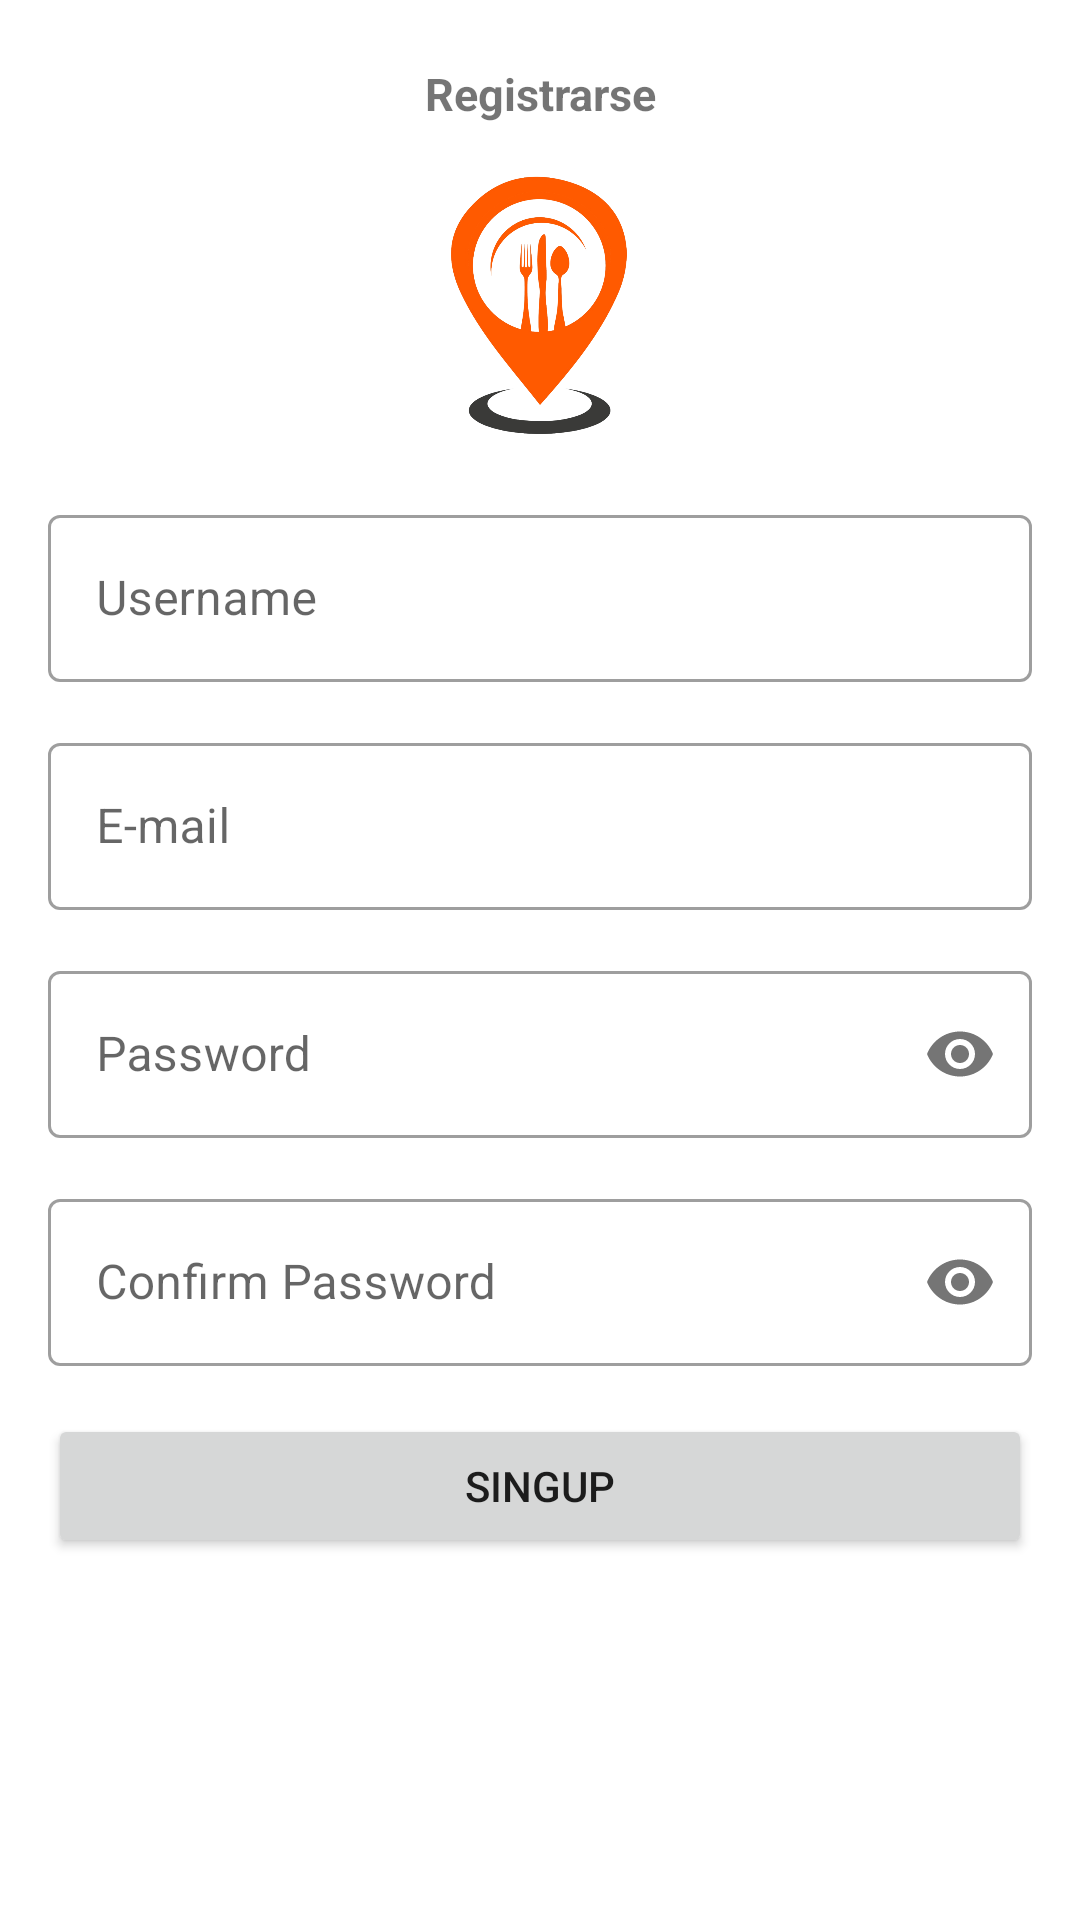

Android layout source for this screen:
<!-- AndroidManifest.xml: application theme Theme.FoodXy -->
<!-- res/layout/fragment_register.xml -->
<?xml version="1.0" encoding="utf-8"?>
<LinearLayout xmlns:android="http://schemas.android.com/apk/res/android"
    xmlns:tools="http://schemas.android.com/tools"
    android:layout_width="match_parent"
    android:layout_height="match_parent"
    xmlns:app="http://schemas.android.com/apk/res-auto"
    android:orientation="vertical"
    android:padding="16dp"
    tools:context=".ui.auth.RegisterFragment">

    <TextView

        android:layout_width="match_parent"
        android:layout_height="wrap_content"
        android:gravity="center"
        android:layout_marginTop="5dp"
        android:textSize="15sp"
        android:textStyle="bold"
        android:layout_marginBottom="10dp"
        android:text="Registrarse"/>

    <ImageView
        android:layout_width="100dp"
        android:layout_height="100dp"
        android:src="@mipmap/logofoodxy"
        android:layout_gravity="center"
        />


    <com.google.android.material.textfield.TextInputLayout
        android:layout_width="match_parent"
        android:layout_marginTop="15dp"
        android:layout_height="wrap_content"
        android:hint="Username"
        style="@style/Widget.MaterialComponents.TextInputLayout.OutlinedBox">

        <com.google.android.material.textfield.TextInputEditText
            android:id="@+id/editTextUsername"
            android:layout_width="match_parent"
            android:layout_height="wrap_content"
            android:inputType="textEmailAddress"
            android:layout_marginTop="5dp"
            />

    </com.google.android.material.textfield.TextInputLayout>


    <com.google.android.material.textfield.TextInputLayout

        android:layout_width="match_parent"
        android:layout_marginTop="15dp"
        android:layout_height="wrap_content"
        android:hint="E-mail"
        style="@style/Widget.MaterialComponents.TextInputLayout.OutlinedBox">

        <com.google.android.material.textfield.TextInputEditText
            android:id="@+id/editTextEmail"
            android:layout_width="match_parent"
            android:layout_height="wrap_content"
            android:inputType="textEmailAddress"/>

    </com.google.android.material.textfield.TextInputLayout>


    <com.google.android.material.textfield.TextInputLayout
        android:id="@+id/textInputLayoutPassword"
        android:layout_width="match_parent"
        android:layout_marginTop="15dp"
        android:layout_height="wrap_content"
        app:passwordToggleEnabled="true"
        android:hint="Password"
        style="@style/Widget.MaterialComponents.TextInputLayout.OutlinedBox">

        <com.google.android.material.textfield.TextInputEditText
            android:id="@+id/editTextPassword"
            android:layout_width="match_parent"
            android:layout_height="wrap_content"
            android:inputType="textPassword"
            android:layout_marginTop="5dp"
            />

    </com.google.android.material.textfield.TextInputLayout>

    <com.google.android.material.textfield.TextInputLayout
        android:id="@+id/textInputLayoutConfirmPassword"
        android:layout_width="match_parent"
        android:layout_marginTop="15dp"
        app:passwordToggleEnabled="true"
        android:layout_height="wrap_content"
        android:hint="Confirm Password"
        style="@style/Widget.MaterialComponents.TextInputLayout.OutlinedBox">

        <com.google.android.material.textfield.TextInputEditText
            android:id="@+id/editTextConfirmPassword"
            android:layout_width="match_parent"
            android:layout_height="wrap_content"
            android:inputType="textPassword"
            android:layout_marginTop="5dp"
            />

    </com.google.android.material.textfield.TextInputLayout>

    <Button
        android:id="@+id/btn_register"
        android:layout_width="match_parent"
        android:layout_height="wrap_content"
        android:text="SingUp"
        android:layout_marginTop="16dp"/>

    <ProgressBar
        android:id="@+id/progress_bar"
        android:layout_gravity="center"
        android:layout_width="wrap_content"
        android:layout_height="wrap_content"
        android:visibility="gone"/>
</LinearLayout>
<!-- resources referenced by this layout -->
<resources>
  <!-- mipmap logofoodxy: png bitmap (mipmap-xxhdpi, 190358 bytes) -->
  <style name="Theme.FoodXy" parent="Theme.MaterialComponents.DayNight.DarkActionBar">
          
          <item name="colorPrimary">@color/purple_500</item>
          <item name="colorPrimaryVariant">@color/purple_700</item>
          <item name="colorOnPrimary">@color/white</item>
          
          <item name="colorSecondary">@color/teal_200</item>
          <item name="colorSecondaryVariant">@color/teal_700</item>
          <item name="colorOnSecondary">@color/black</item>
          
          <item name="android:statusBarColor" tools:targetApi="l">?attr/colorPrimaryVariant</item>
          
      </style>
  <color name="white">#FFFFFFFF</color>
  <color name="teal_700">#FF018786</color>
  <color name="black">#FF000000</color>
  <!-- not gathered from this repository: default colours our renderer supplied (Android Studio template values) -->
  <color name="purple_500">#FF6200EE</color>
  <color name="purple_700">#FF3700B3</color>
  <color name="teal_200">#FF03DAC5</color>
</resources>
